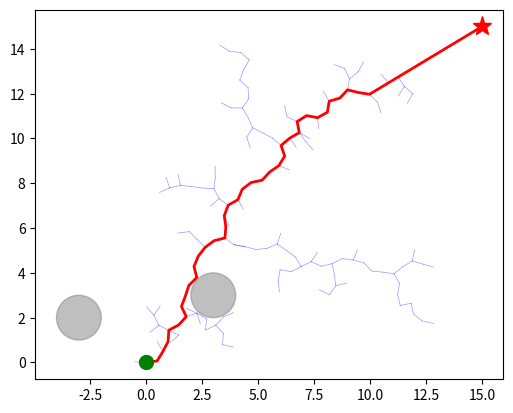

The script that saved this image:
import random
import math
import numpy as np
import matplotlib.pyplot as plt

obstacles = [(3.0, 3.0, 1.0), (-3.0, 2.0, 1.0)]
start = (0.0,0.0)
nodes = [start]
def in_obstacles(p):
    for (cx,cy,r) in obstacles:
        if math.hypot(p[0]-cx,p[1]-cy)<r:
            return True
    return False


def dist(a,b):
    d = math.hypot(a[0]-b[0],a[1]-b[1])
    return d 

goal = (15.0, 15.0)
parent = {start: None}

found = False
for i in range(2000):
    # 目标偏向：每 10 轮抽 1 轮直接撒到终点，其余在起点~终点附近撒
    if random.random() < 0.1:
        x_rand = goal
    else:
        x_rand = (random.uniform(-1, 16), random.uniform(-1, 16))
    x_near = min(nodes, key=lambda p: dist(p, x_rand))
    d = dist(x_near, x_rand)
    if d < 1e-6:      # 随机点恰好落在已有点上，防除以 0
        continue
    step = 0.5
    x_new = (x_near[0] + (x_rand[0] - x_near[0]) / d * step,
             x_near[1] + (x_rand[1] - x_near[1]) / d * step)
    if in_obstacles(x_new):
        continue

    parent[x_new] = x_near
    nodes.append(x_new)

    if dist(x_new, goal) < 0.8:
        parent[goal] = x_new
        found = True
        print("第", i+1, "轮摸到终点了！")
        break
    # 使用 f-string 并限制保留 2 位小数
    print(f"第 {i+1:2d} 轮 | 随机点 ({x_rand[0]:.2f}, {x_rand[1]:.2f}) | 最近点 ({x_near[0]:.2f}, {x_near[1]:.2f})| 新点 ({x_new[0]:.2f}, {x_new[1]:.2f})")

if not found:
    print("循环跑完了还是没摸到终点：把 range 调大，或检查 goal 与撒点范围是否匹配")
    exit()

path = []
p = goal
while p is not None:
    path.append(p)
    p = parent[p]
path.reverse()
print(f"路径点：{np.array(path)}")
fig, ax = plt.subplots()
for (cx, cy, r) in obstacles:
    ax.add_patch(plt.Circle((cx, cy), r, color='gray', alpha=0.5))

for child, dad in parent.items():
    if dad is not None:
        ax.plot([dad[0], child[0]], [dad[1], child[1]], 'b-', lw=0.5, alpha=0.4)

px = [p[0] for p in path]
py = [p[1] for p in path]
ax.plot(px, py, 'r-', lw=2)

ax.plot(start[0], start[1], 'go', markersize=10)
ax.plot(goal[0], goal[1], 'r*', markersize=14)
ax.set_aspect('equal')
plt.show()
